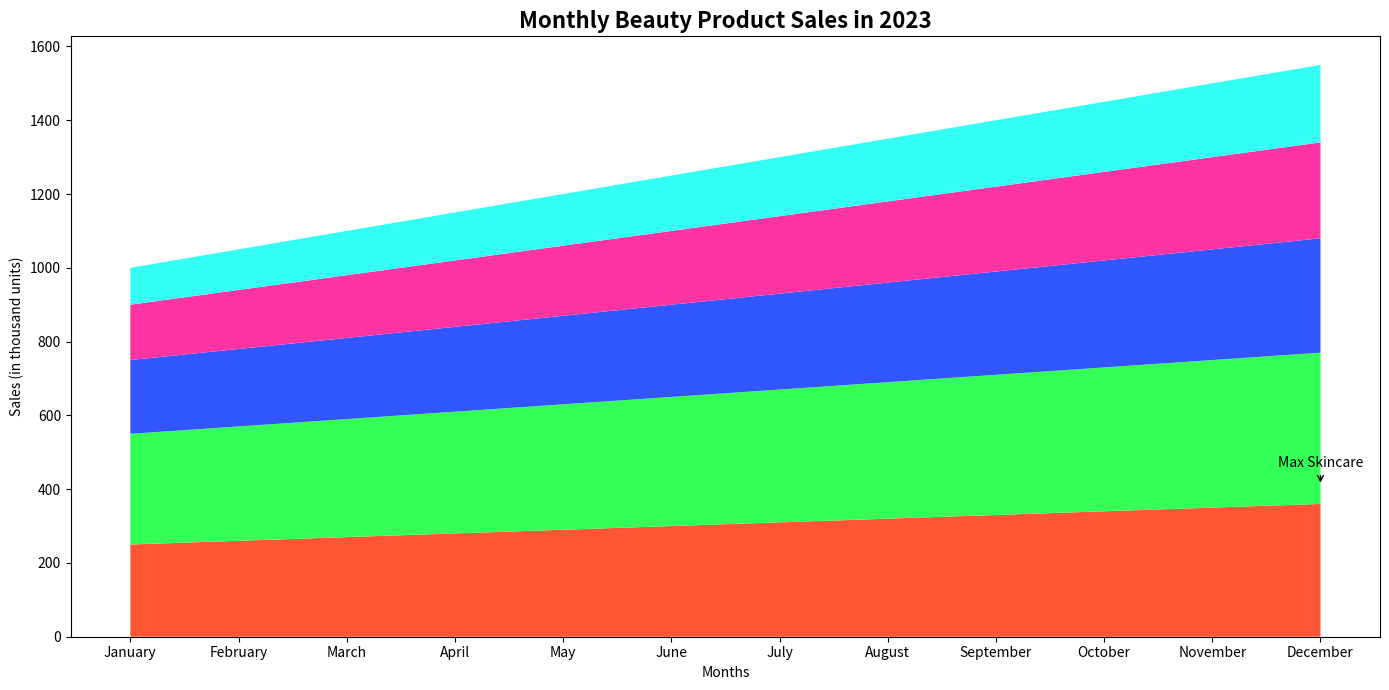

Write Python code to recreate this figure.

import matplotlib.pyplot as plt
import numpy as np

# Data
months = ['January', 'February', 'March', 'April', 'May', 'June', 'July',
          'August', 'September', 'October', 'November', 'December']
makeup = np.array([250, 260, 270, 280, 290, 300, 310, 320, 330, 340, 350, 360])
skincare = np.array([300, 310, 320, 330, 340, 350, 360, 370, 380, 390, 400, 410])
haircare = np.array([200, 210, 220, 230, 240, 250, 260, 270, 280, 290, 300, 310])
fragrance = np.array([150, 160, 170, 180, 190, 200, 210, 220, 230, 240, 250, 260])
nailcare = np.array([100, 110, 120, 130, 140, 150, 160, 170, 180, 190, 200, 210])

# Stacking the data
beauty_sales = np.vstack([makeup, skincare, haircare, fragrance, nailcare])

# Plot
fig, ax = plt.subplots(figsize=(14, 7))  # Modified chart size
ax.stackplot(months, beauty_sales, colors=['#ff5733', '#33ff57', '#3357ff', '#ff33a1', '#33fff5'])
ax.set_title('Monthly Beauty Product Sales in 2023', fontsize=16, fontweight='bold')  # Changed title
ax.set_ylabel('Sales (in thousand units)')
ax.set_xlabel('Months')

# Adding annotation on the chart for the maximum skincare sales
max_skincare_index = np.argmax(skincare)
ax.annotate('Max Skincare', xy=(months[max_skincare_index], skincare[max_skincare_index]), xytext=(months[max_skincare_index], skincare[max_skincare_index] + 50),
            arrowprops=dict(facecolor='black', arrowstyle='->'), ha='center')

plt.tight_layout()
plt.show()
